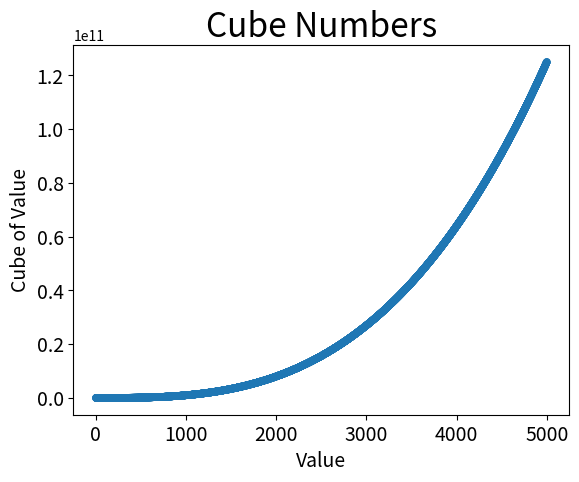

Write the Python code that produced this figure.
import matplotlib.pyplot as plt

x_values = list(range(1, 5001))
y_values = [x ** 3 for x in x_values]

plt.scatter(x_values, y_values, edgecolors='none', s=30)

plt.title("Cube Numbers", fontsize=24)
plt.xlabel("Value", fontsize=14)
plt.ylabel("Cube of Value", fontsize=14)
plt.tick_params(axis='both', which='major', labelsize=14)

plt.show()
